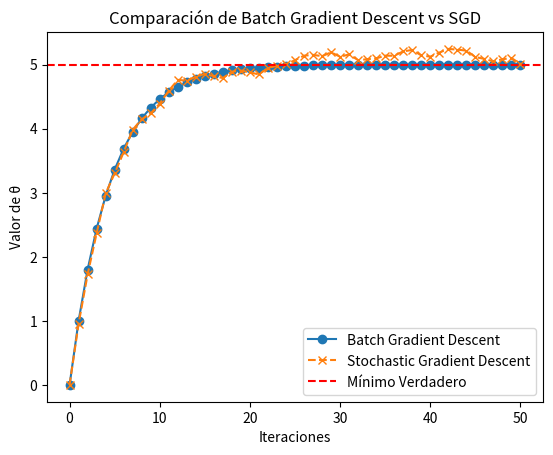

Recreate this plot in Python.
import numpy as np
import matplotlib.pyplot as plt

# Función de costo y su derivada
def J(theta):
    return (theta - 5) ** 2

def gradiente_J(theta):
    return 2 * (theta - 5)

# Parámetros iniciales
theta_batch = 0  # Inicialización para Batch Gradient Descent
theta_sgd = 0    # Inicialización para SGD
eta = 0.1        # Tasa de aprendizaje
num_iteraciones = 50

# Historial de valores de theta
theta_batch_hist = [theta_batch]
theta_sgd_hist = [theta_sgd]

# Descenso de gradiente estándar
for _ in range(num_iteraciones):
    grad = gradiente_J(theta_batch)  # Usa todo el conjunto de datos (en este caso es solo una función)
    theta_batch -= eta * grad
    theta_batch_hist.append(theta_batch)

# Descenso de gradiente estocástico (simulado con ruido)
for _ in range(num_iteraciones):
    ruido = np.random.uniform(-1, 1)  # Agregamos ruido para simular variabilidad en SGD
    grad = gradiente_J(theta_sgd) + ruido
    theta_sgd -= eta * grad
    theta_sgd_hist.append(theta_sgd)

# Graficamos la convergencia
plt.plot(theta_batch_hist, label="Batch Gradient Descent", marker="o")
plt.plot(theta_sgd_hist, label="Stochastic Gradient Descent", marker="x", linestyle="dashed")
plt.axhline(y=5, color='r', linestyle='--', label="Mínimo Verdadero")
plt.xlabel("Iteraciones")
plt.ylabel("Valor de θ")
plt.legend()
plt.title("Comparación de Batch Gradient Descent vs SGD")
plt.show()
